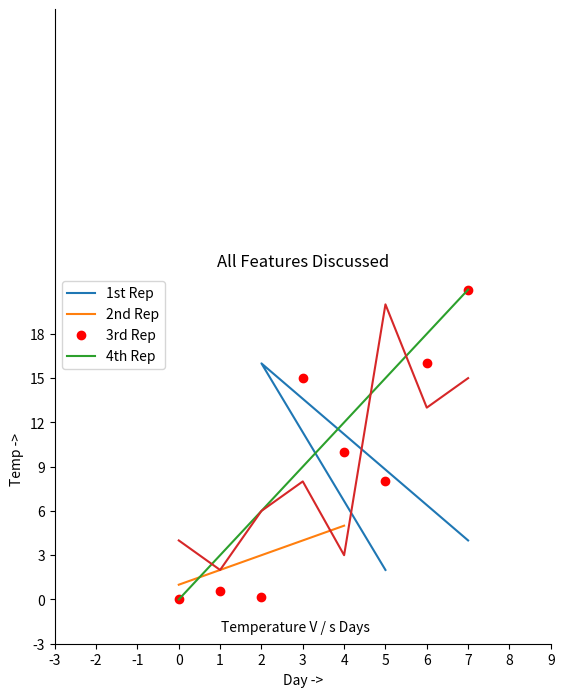

The script that saved this image:
from matplotlib import pyplot as plt
 
x = [5,2,7]
y = [2,16,4]
plt.plot(x,y)
plt.title('Info')
plt.ylabel('Y axis')
plt.xlabel('X axis')
plt.show()

import matplotlib.pyplot as plt
  
  
a = [1, 2, 3, 4, 5]
b = [0, 0.6, 0.2, 15, 10, 8, 16, 21]
plt.plot(a)
  
# o is for circles and r is 
# for red
plt.plot(b, "or")
  
plt.plot(list(range(0, 22, 3)))
  
# naming the x-axis
plt.xlabel('Day ->')
  
# naming the y-axis
plt.ylabel('Temp ->')
  
c = [4, 2, 6, 8, 3, 20, 13, 15]
plt.plot(c, label = '4th Rep')
  
# get current axes command
ax = plt.gca()
  
# get command over the individual
# boundary line of the graph body
ax.spines['right'].set_visible(False)
ax.spines['top'].set_visible(False)
  

# the left boundary line to fixed range
ax.spines['left'].set_bounds(-3, 40)
  
 
# the x-axis set the marks
plt.xticks(list(range(-3, 10)))
  

plt.yticks(list(range(-3, 20, 3)))
  
# legend denotes that what color 

ax.legend(['1st Rep', '2nd Rep', '3rd Rep', '4th Rep'])
  
plt.annotate('Temperature V / s Days', xy = (1.01, -2.15))
  
# gives a title to the Graph
plt.title('All Features Discussed')
  
plt.show()
